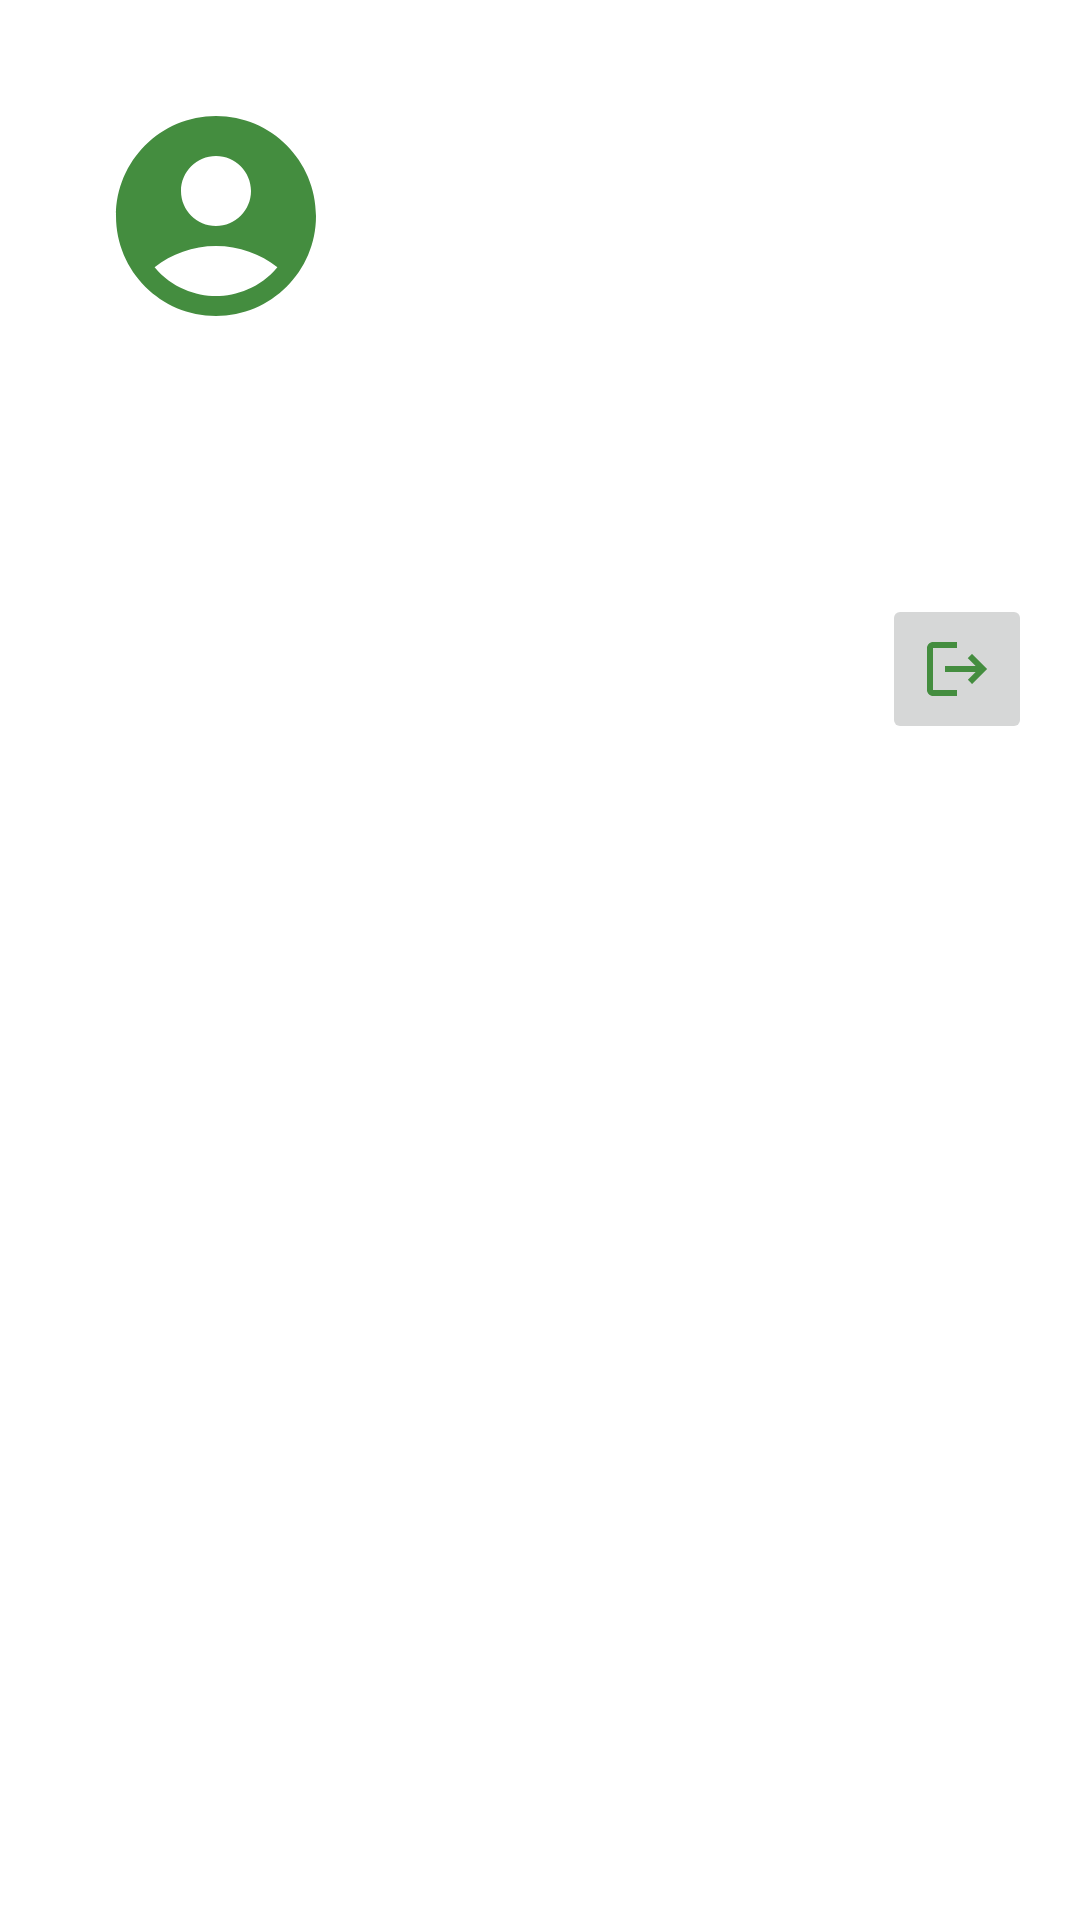

Here is an Android app screen rendered from its layout file. Give the layout XML and the strings, colors and styles it references.
<!-- AndroidManifest.xml: application theme Theme.SaMessenger -->
<!-- res/layout/fragment_app_home_navdrawer_header.xml -->
<?xml version="1.0" encoding="utf-8"?>
<LinearLayout xmlns:android="http://schemas.android.com/apk/res/android"
    xmlns:app="http://schemas.android.com/apk/res-auto"
    xmlns:tools="http://schemas.android.com/tools"
    android:layout_width="match_parent"
    android:layout_height="wrap_content"
    android:padding="16dp"
    android:orientation="vertical">

    <ImageView
        android:id="@+id/fragment_app_home_navdrawer_header_profile"
        android:layout_width="80dp"
        android:layout_height="80dp"
        android:layout_marginStart="16dp"
        android:layout_marginTop="16dp"
        app:layout_constraintStart_toStartOf="parent"
        app:layout_constraintTop_toTopOf="parent"
        android:src="@drawable/ic_baseline_account_circle_24"/>

    <TextView
        android:id="@+id/fragment_app_home_navdrawer_header_name"
        android:layout_width="300dp"
        android:layout_height="wrap_content"
        android:layout_marginStart="20dp"
        android:layout_marginTop="16dp"
        app:layout_constraintEnd_toEndOf="parent"
        app:layout_constraintStart_toStartOf="@+id/fragment_app_home_navdrawer_icon"
        app:layout_constraintTop_toBottomOf="@+id/fragment_app_home_navdrawer_icon" />


    <TextView
        android:id="@+id/fragment_app_home_navdrawer_header_username"
        android:layout_width="300dp"
        android:layout_height="wrap_content"
        android:layout_marginStart="40dp"
        android:layout_marginTop="16dp"
        app:layout_constraintEnd_toEndOf="parent"
        app:layout_constraintHorizontal_bias="1.0"
        app:layout_constraintStart_toStartOf="@+id/fragment_app_home_navdrawer_name"
        app:layout_constraintTop_toBottomOf="@+id/fragment_app_home_navdrawer_name" />

    <ImageButton
        android:id="@+id/fragment_app_home_navdrawer_header_button_logout"
        android:layout_marginTop="16dp"
        android:layout_width="50dp"
        android:layout_height="50dp"
        android:layout_gravity="end"
        android:src="@drawable/ic_baseline_logout_24"
        />

</LinearLayout>
<!-- resources referenced by this layout -->
<resources>
  <!-- drawable ic_baseline_account_circle_24 (drawable) -->
  <vector android:height="24dp" android:tint="#448D3F"
      android:viewportHeight="24" android:viewportWidth="24"
      android:width="24dp" xmlns:android="http://schemas.android.com/apk/res/android">
      <path android:fillColor="@android:color/white" android:pathData="M12,2C6.48,2 2,6.48 2,12s4.48,10 10,10s10,-4.48 10,-10S17.52,2 12,2zM12,6c1.93,0 3.5,1.57 3.5,3.5S13.93,13 12,13s-3.5,-1.57 -3.5,-3.5S10.07,6 12,6zM12,20c-2.03,0 -4.43,-0.82 -6.14,-2.88C7.55,15.8 9.68,15 12,15s4.45,0.8 6.14,2.12C16.43,19.18 14.03,20 12,20z"/>
  </vector>
  <!-- drawable ic_baseline_logout_24 (drawable) -->
  <vector android:autoMirrored="true" android:height="24dp"
      android:tint="#448D3F" android:viewportHeight="24"
      android:viewportWidth="24" android:width="24dp" xmlns:android="http://schemas.android.com/apk/res/android">
      <path android:fillColor="@android:color/white" android:pathData="M17,7l-1.41,1.41L18.17,11H8v2h10.17l-2.58,2.58L17,17l5,-5zM4,5h8V3H4c-1.1,0 -2,0.9 -2,2v14c0,1.1 0.9,2 2,2h8v-2H4V5z"/>
  </vector>
  <style name="Theme.SaMessenger" parent="Theme.MaterialComponents.DayNight.DarkActionBar">
          
          <item name="colorPrimary">@color/purple_500</item>
          <item name="colorPrimaryVariant">@color/purple_700</item>
          <item name="colorOnPrimary">@color/white</item>
          
          <item name="colorSecondary">@color/teal_200</item>
          <item name="colorSecondaryVariant">@color/teal_700</item>
          <item name="colorOnSecondary">@color/black</item>
          
          <item name="android:statusBarColor" tools:targetApi="21">?attr/colorPrimaryVariant</item>
          
      </style>
  <color name="purple_500">#FF6200EE</color>
  <color name="purple_700">#FF3700B3</color>
  <color name="white">#FFFFFFFF</color>
  <color name="teal_200">#FF03DAC5</color>
  <color name="teal_700">#FF018786</color>
  <color name="black">#FF000000</color>
</resources>
